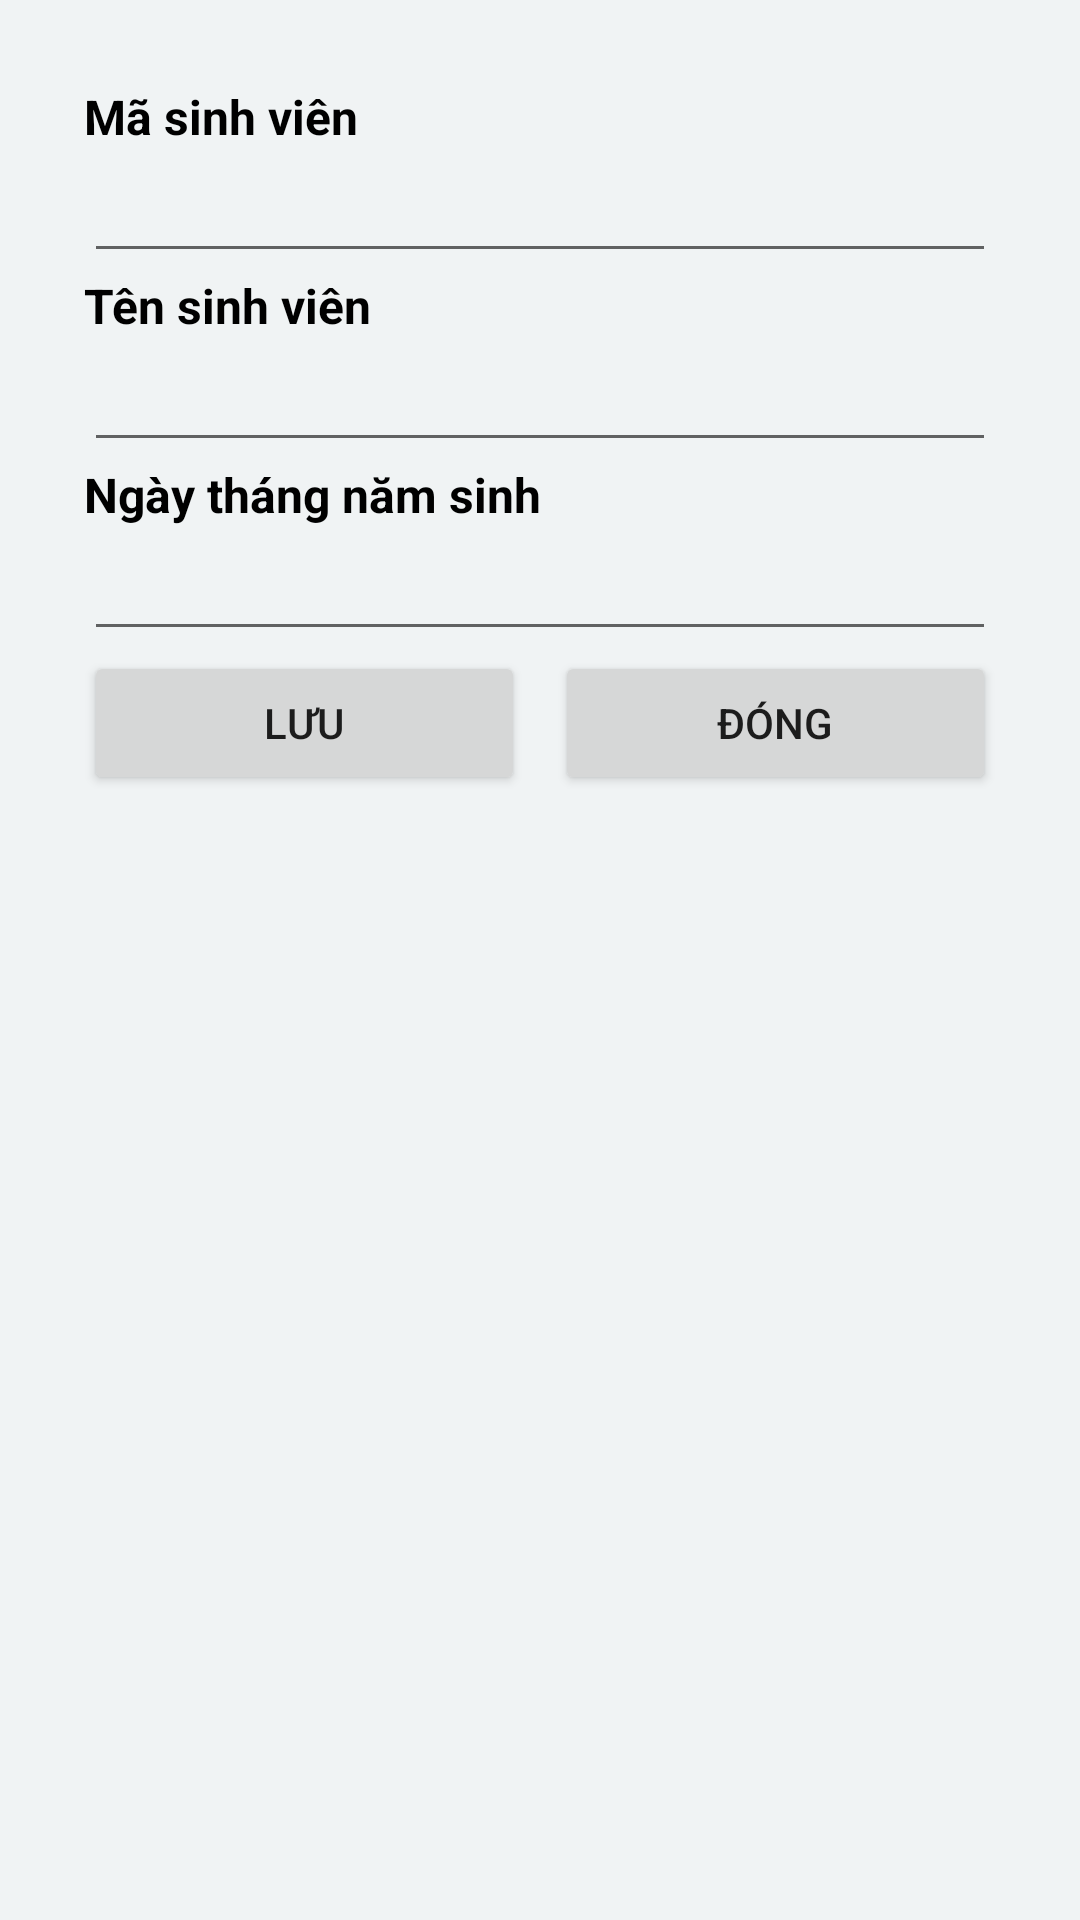

The Android layout XML behind this screen, and the referenced resources:
<!-- AndroidManifest.xml: application theme Theme.Qlsv -->
<!-- res/layout/activity_manager_student.xml -->
<?xml version="1.0" encoding="utf-8"?>
<androidx.constraintlayout.widget.ConstraintLayout xmlns:android="http://schemas.android.com/apk/res/android"
    xmlns:app="http://schemas.android.com/apk/res-auto"
    xmlns:tools="http://schemas.android.com/tools"
    android:layout_width="match_parent"
    android:padding="20dp"
    android:background="#F0F3F4"
    android:layout_height="match_parent"
    tools:context=".ManagerStudentActivity">

    <LinearLayout
        android:layout_width="match_parent"
        android:layout_height="match_parent"
        android:layout_marginStart="8dp"
        android:layout_marginTop="8dp"
        android:layout_marginEnd="8dp"
        android:layout_marginBottom="8dp"
        android:orientation="vertical"
        app:layout_constraintBottom_toBottomOf="parent"
        app:layout_constraintEnd_toEndOf="parent"
        app:layout_constraintStart_toStartOf="parent"
        app:layout_constraintTop_toTopOf="parent">

        <TextView
            android:textSize="16dp"
            android:textColor="@color/black"
            android:textStyle="bold"
            android:id="@+id/textView5"
            android:layout_width="match_parent"
            android:layout_height="wrap_content"
            android:text="Mã sinh viên" />

        <EditText
            android:id="@+id/edtmasv"
            android:layout_width="match_parent"
            android:layout_height="wrap_content"
            android:ems="10"
            android:inputType="textPersonName"
            android:text="" />

        <TextView
            android:textSize="16dp"
            android:textColor="@color/black"
            android:textStyle="bold"
            android:id="@+id/textView6"
            android:layout_width="match_parent"
            android:layout_height="wrap_content"
            android:text="Tên sinh viên " />

        <EditText
            android:id="@+id/edttensinhvien"
            android:layout_width="match_parent"
            android:layout_height="wrap_content"
            android:ems="10"
            android:inputType="textPersonName"
            android:text="" />

        <TextView
            android:textSize="16dp"
            android:textColor="@color/black"
            android:textStyle="bold"
            android:id="@+id/textView7"
            android:layout_width="match_parent"
            android:layout_height="wrap_content"
            android:text="Ngày tháng năm sinh " />

        <EditText
            android:id="@+id/edtdate"
            android:layout_width="match_parent"
            android:layout_height="wrap_content"
            android:ems="10"
            android:inputType="textPersonName"
            android:text="" />

        <LinearLayout
            android:layout_width="match_parent"
            android:layout_height="match_parent"
            android:orientation="horizontal">

            <Button
                android:layout_marginRight="10dp"
                android:id="@+id/btnsave"
                android:layout_width="wrap_content"
                android:layout_height="wrap_content"
                android:layout_weight="1"
                android:text="Lưu" />

            <Button
                android:id="@+id/bdong"
                android:layout_width="wrap_content"
                android:layout_height="wrap_content"
                android:layout_weight="1"
                android:text="Đóng" />
        </LinearLayout>

        <ListView
            android:layout_width="match_parent"
            android:layout_height="match_parent" />

    </LinearLayout>

</androidx.constraintlayout.widget.ConstraintLayout>
<!-- resources referenced by this layout -->
<resources>
  <style name="Theme.Qlsv" parent="Theme.MaterialComponents.DayNight.NoActionBar">
          
          <item name="colorPrimary">@color/purple_500</item>
          <item name="colorPrimaryVariant">@color/purple_700</item>
          <item name="colorOnPrimary">@color/white</item>
          
          <item name="colorSecondary">@color/teal_200</item>
          <item name="colorSecondaryVariant">@color/teal_700</item>
          <item name="colorOnSecondary">@color/black</item>
          
          <item name="android:statusBarColor" tools:targetApi="l">?attr/colorPrimaryVariant</item>
          
      </style>
  <!-- not gathered from this repository: default colours our renderer supplied (Android Studio template values) -->
  <color name="purple_500">#FF6200EE</color>
  <color name="purple_700">#FF3700B3</color>
  <color name="teal_200">#FF03DAC5</color>
  <color name="teal_700">#FF018786</color>
  <color name="black">#FF000000</color>
  <color name="white">#FFFFFFFF</color>
</resources>
